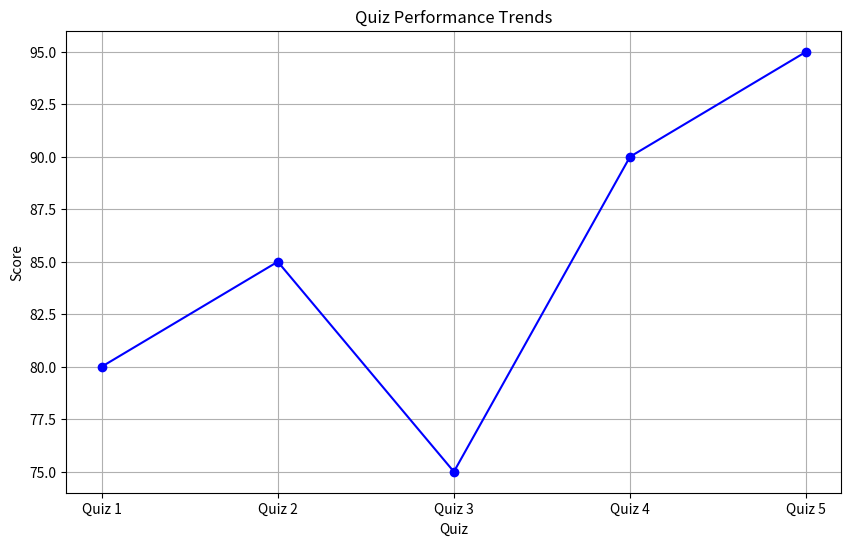
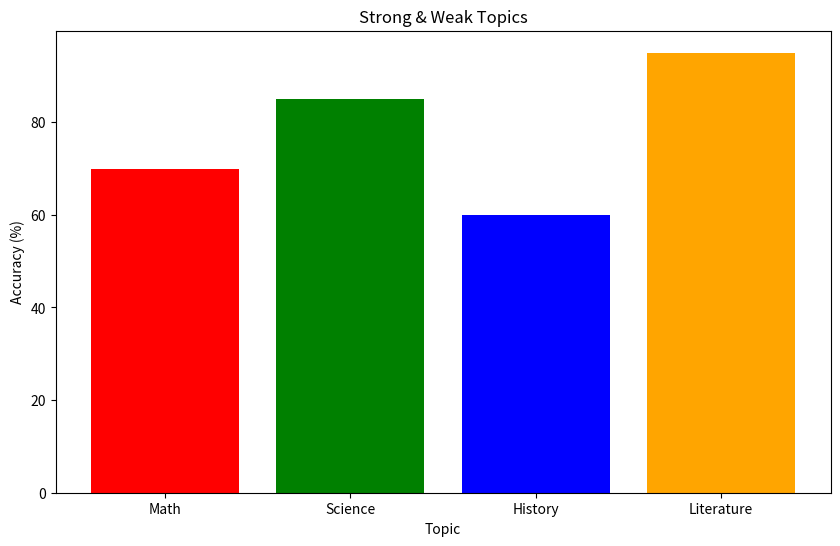
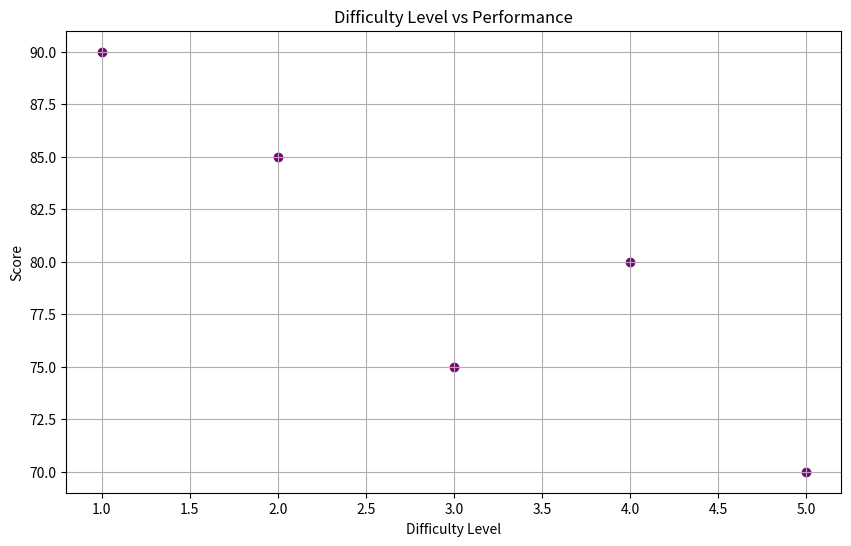
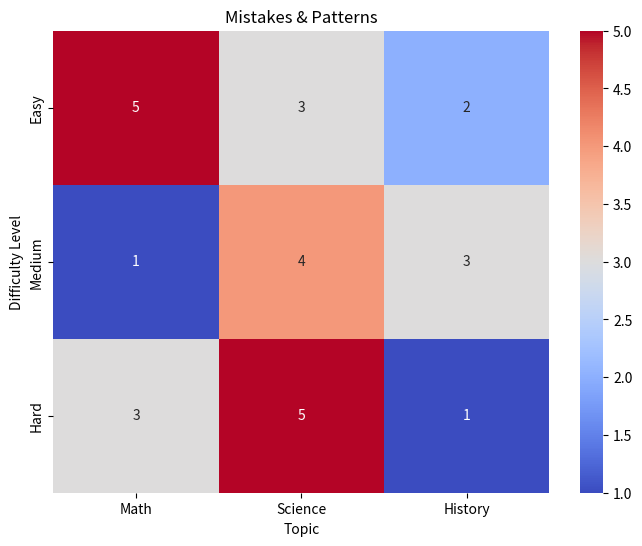
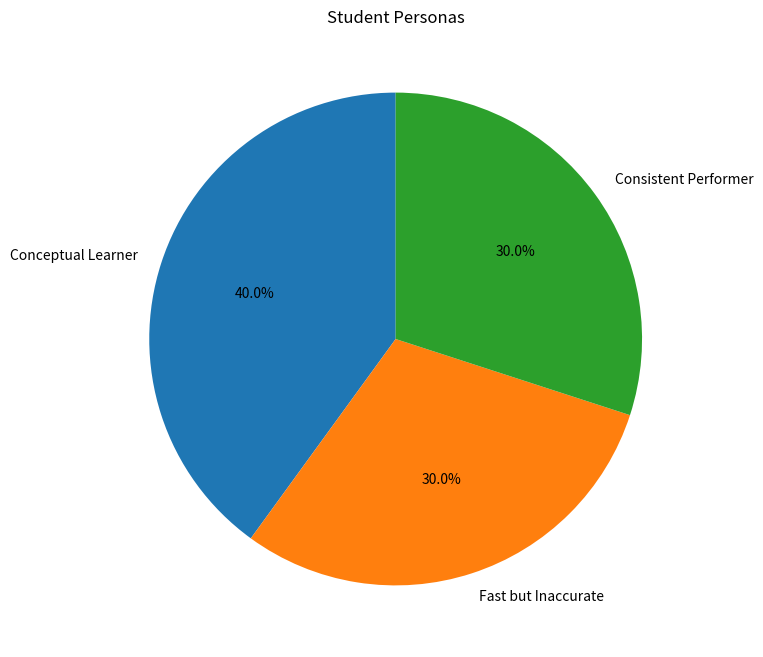

Python code for these plots, in order:
# -*- coding: utf-8 -*-
"""quiz_analysis.ipynb

Automatically generated by Colab.

Original file is located at
    https://colab.research.google.com/<link-removed>
"""

import matplotlib.pyplot as plt

# Sample data for quiz performance
quizzes = ['Quiz 1', 'Quiz 2', 'Quiz 3', 'Quiz 4', 'Quiz 5']
scores = [80, 85, 75, 90, 95]

# Plotting the line graph
plt.figure(figsize=(10, 6))
plt.plot(quizzes, scores, marker='o', linestyle='-', color='b')
plt.title('Quiz Performance Trends')
plt.xlabel('Quiz')
plt.ylabel('Score')
plt.grid(True)
plt.show()

import matplotlib.pyplot as plt

# Sample data for topics and correctness
topics = ['Math', 'Science', 'History', 'Literature']
accuracy = [70, 85, 60, 95]

# Plotting the bar chart
plt.figure(figsize=(10, 6))
plt.bar(topics, accuracy, color=['red', 'green', 'blue', 'orange'])
plt.title('Strong & Weak Topics')
plt.xlabel('Topic')
plt.ylabel('Accuracy (%)')
plt.show()

import matplotlib.pyplot as plt

# Sample data for difficulty level and performance
difficulty_levels = [1, 2, 3, 4, 5]  # 1 is easy, 5 is hard
scores = [90, 85, 75, 80, 70]

# Plotting the scatter plot
plt.figure(figsize=(10, 6))
plt.scatter(difficulty_levels, scores, color='purple')
plt.title('Difficulty Level vs Performance')
plt.xlabel('Difficulty Level')
plt.ylabel('Score')
plt.grid(True)
plt.show()

import seaborn as sns
import numpy as np
import matplotlib.pyplot as plt

# Sample data for mistakes across different topics
data = np.array([[5, 3, 2], [1, 4, 3], [3, 5, 1]])
topics = ['Math', 'Science', 'History']
mistakes = ['Easy', 'Medium', 'Hard']

# Plotting the heatmap
plt.figure(figsize=(8, 6))
sns.heatmap(data, annot=True, cmap='coolwarm', xticklabels=topics, yticklabels=mistakes)
plt.title('Mistakes & Patterns')
plt.xlabel('Topic')
plt.ylabel('Difficulty Level')
plt.show()

import matplotlib.pyplot as plt

# Sample data for student personas
personas = ['Conceptual Learner', 'Fast but Inaccurate', 'Consistent Performer']
percentages = [40, 30, 30]

# Plotting the pie chart
plt.figure(figsize=(8, 8))
plt.pie(percentages, labels=personas, autopct='%1.1f%%', startangle=90)
plt.title('Student Personas')
plt.show()